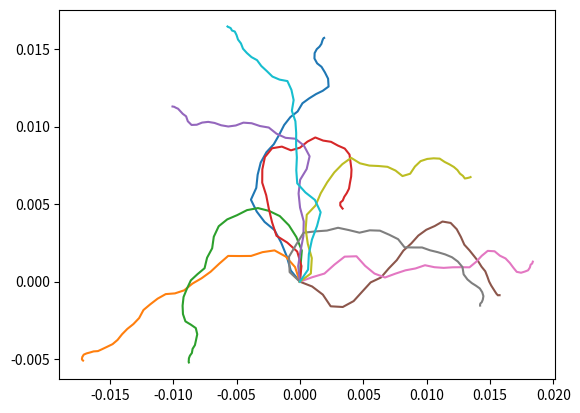

Source code (Python):
import numpy as np
from matplotlib import pyplot as plt
import time
# Energy in MeV, dx in cm

m_positrc2 = 0.511  #MeV
m_electrc2 = m_positrc2
M_protonc2 = 938 #MeV
r_e = 2.82e-13  #cm - raggio classico elettone
N_av = 6.022e23 #mol^-1 - Numero di avogadro
density = 1  #g/cm3 - densità acqua



Z = 7.42 # Z efficace H2O
A = 18


N_e = density * N_av *Z/A


I = (12*Z + 7)*1e-6 #MeV

# E_kinetic typ da poter usare nelle prove: 0.8 MeV = 800 keV

#Robe utili per il calcolo dei raggi delta:
W_min = 0.01 #[MeV] = 10 keV energia minima del delta, affinchè venga prodotto


def dedx_coll(E_kinetic): #E_kinetic in MeV

    Energy = E_kinetic + m_positrc2
    beta = np.sqrt(Energy**2 - m_positrc2**2)/Energy
    
    coll1 = 2*np.pi * r_e**2 * m_electrc2 /beta**2 * N_av * density*Z/A
    coll2 = np.log(m_electrc2*beta**2 *E_kinetic/(2*I**2 *(1-beta**2)) ) - np.log(2) * (2*np.sqrt(1-beta**2)-1+beta**2) + (1-beta**2) + 1/8 * (1-np.sqrt(1-beta**2))**2
    
    coll = coll1 * coll2
    return coll



def Step(Estep, E_k):
    r = Estep/dedx_coll(E_k)
    return r



def Ndelta(E_kin, step):
    '''
    Prende in input l'energia cinetica della particella incidente (E_kin), 
    e la lunghezza dello step, spazio percorso, e restituisce il numero di 
    elettroni delta prodotti in quel tragitto "step"
    '''
    W_min = 0.01 #[MeV] : 10keV come energia minima di produzione

    if E_kin > W_min:
        Energy = E_kin + m_electrc2
        beta = np.sqrt(Energy**2 - m_positrc2**2)/Energy
        
        A = N_e * 2*np.pi* r_e**2 * m_electrc2 #primo pezzo, senza il beta al denom
        tau = E_kin/m_electrc2
        W_max = 2*tau*(tau +2)*m_electrc2/(2+ 2*(tau+1))
        G = (W_max-W_min)/(Energy)**2
        B = (1/W_min - 1/W_max) - beta**2 *np.log(W_max/W_min)/W_max + G
        dndx = A/beta**2 * B
        N_delta = dndx * step
    else: N_delta = 0
    
    return N_delta


def Phidelta(w, E_kin):
    '''
    Data l'energia w del delta creato e l'energia E_kin, da cui ricavo beta della
    particella incidente, ricavo l'angolo di emissione del delta: phi
    '''
    Energy = E_kin + m_electrc2
    beta = np.sqrt(Energy**2 - m_positrc2**2)/Energy

    phi = np.arccos(np.sqrt(w/(2*m_electrc2*beta**2)))

    return phi


def Phipositr(w, e_kin, phidelta):
    '''
    Calcola l'angolo di emissione del positrone dopo l'urto che ha creato un raggio
    delta, imponendo la conservazione dell'impulso,  dato e_kin = energia cinetica
    positrone incidente, w = energia cinetica del delta, phidelta = angolo di emissione del 
    delta, rispetto alla direzione di incidenza del positrone
    '''

    phidelta = np.abs(phidelta)
    energy = e_kin + m_electrc2
    energy_prim = e_kin - w + m_electrc2
    energy2 = w + m_electrc2
    p1 = np.sqrt(energy**2 - m_electrc2**2)
    p1_prim = np.sqrt(energy_prim**2 - m_electrc2**2)
    p2_prim = np.sqrt(energy2**2 - m_electrc2**2)

    cosphi1 = -p2_prim*np.cos(phidelta)/p1_prim
    #print('Cos(phi positrone) = ', cosphi1)
    phipositr = np.arccos(cosphi1)
    return phipositr
    





X = [] #X e Y array che terranno traccia delle posizioni del positr step per step
Y = []
    
x = 0   #Posizione iniziale della particella creata
y = 0
    
E_0 = 0.1 #Mev, energia iniziale positrone creato
Estep = 3e-3 # MeV - Energia persa ad ogni step




def Rotation(theta, vect_prim):
    rot_mat = np.array([[np.cos(theta), -np.sin(theta)],[np.sin(theta), np.cos(theta)]])
    #vect_prim = np.array([[x_prim], [y_prim]])
    vect = np.dot(rot_mat, vect_prim)
    vect = np.ravel(vect)
    return vect
    
def Traslation(vect_prim, vect_o_prim):
    vect_trasled = vect_prim + vect_o_prim
    return vect_trasled 
    
 
def Sampling_Wdelta(W, E_kin):
    W_min = 0.01 #[MeV] energia necessaria per creare un delta, limite inferiore dell'intervallo
    tau = E_kin/m_electrc2

    W_max = 2*tau*(tau +2)*m_electrc2/(2+ 2*(tau+1))

    p_w = 1/W**2 - 1/(W*W_max)
    
    return p_w
    
 

    
#if __name__ == “main”: 

# E = energia cinetica della particella (elettrone o positrone) primaria

#seed = time.time()
seed = 42
np.random.seed(int(seed))

Tot_Npositr = 10
for npart in range(Tot_Npositr):
    
    X = []
    Y = []
    
    posiz = np.array([0, 0])
    X.append(posiz[0])
    Y.append(posiz[1])
    
    E = E_0
    theta0 = np.random.uniform(0, 2*np.pi)

    step = Step(Estep, E)
    
    x1, y1 = step*np.cos(theta0), step*np.sin(theta0)
    posiz = np.array([x1, y1])
    X.append(posiz[0])
    Y.append(posiz[1])
    
    E -= Estep
    
    while(E > 0):
        
        theta_prim = np.random.normal(scale = 0.4)
        
        step = Step(Estep, E)
        x2_prim, y2_prim = step*np.cos(theta_prim), step*np.sin(theta_prim)
        vett_prim = np.array([x2_prim, y2_prim])
        
        vett = Rotation(theta0, vett_prim) + posiz
        E-=Estep
        theta0 += theta_prim
        posiz = vett 
        
        #Creazione di un raggio delta: viene creato in questo tratto di strada? y/n
        '''Calcolo quanti raggi delta vengono creati, tramite la funzione
        Ndelta. Dato che per ciascuno step, il numero di raggi delta creati, 
        ricavato con la formula, è < 1 (typ: 0.018), per stabilire st un delta 
        viene creato o no, estraggo un numero uniforme tra 0 e 1, e se il numero
        è minore del numero ricavato prima, vuol dire che il raggio delta è 
        stato creato. Cioè uso Ndelta come una sorta di probabilità
        '''
        ndelta = Ndelta(E, step)
        #mettere un controllo che ndelta sia < 1 ?
        yndelta = np.random.uniform(0, 1)
        
        if yndelta < ndelta: #se viene creato il delta..
            print('Delta!!')
            #con che energia CINETICA viene creato il delta? con en_delta
            tau = E/m_electrc2
            W_max = 2*tau*(tau +2)*m_electrc2/(2+ 2*(tau+1))
            
            flag = False
            while(flag is False):
                '''
                estraggo a caso una energia del delta en_delta, usando
                rigetto elementare. uso una flag per stabilire quando
                ho trovato un valore valido della distribuzione delle 
                energie, cioè un valore valido dell'energia del delta
                '''
                en_delta = np.random.uniform(W_min, W_max)
                p = Sampling_Wdelta(en_delta, E)
                xi2 = np.random.uniform(0, Sampling_Wdelta(W_min, E))
                if xi2 < p:
                    print(en_delta)
                    flag = True
            
            #Calcolo l'angolo di emissione del delta
            phidelta = Phidelta(en_delta, E)
            
            '''
            dato che l'angolo del delta può essere sopra o sotto la direzione di incidenza, 
            estraggo un numero 0 o 1, per stabilire se il delta va a + 0 - phidelta
            '''
            temp = np.random.randint(2)
            if temp == 0:
                phidelta = -phidelta
            #print('Phi delta = ', phidelta*180/np.pi)

            #Ora trovo il corrispondente angolo di emissione del positrone
            phipositr = Phipositr(en_delta, E, phidelta)
            #print('Phi positrone = ', phipositr*180/np.pi)


        


            
            
            

         
        
        
        X.append(posiz[0])
        Y.append(posiz[1])
    
    
    plt.plot(X, Y)
        
    
   
   
   
   













plt.show()
